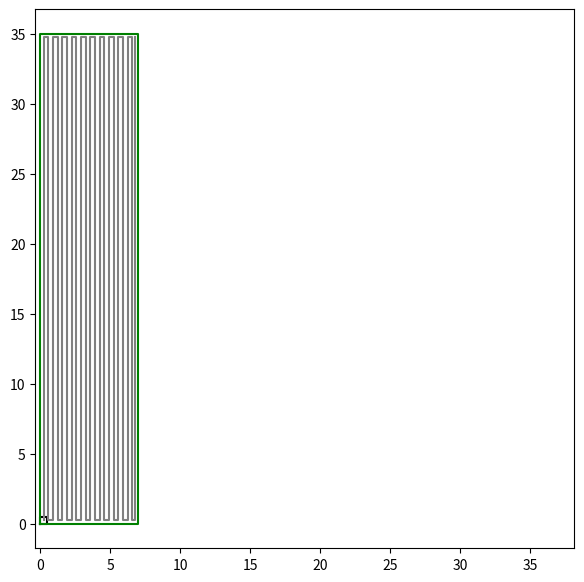

The matplotlib source for this figure:
class Dimensions:
    def __init__(self,x,y):
        self.x = x
        self.y = y
        self.X = [0,0,x,x,0]
        self.Y = [0,y,y,0,0]
    def __str__(self):
        return ("Area: " + str(self.x*self.y) + "m²\n"
                  + "Size: " + str(self.x) + "x" + str(self.y) + "\n")
        
class Mower:   
    def __init__(self,size):
        self.size = Dimensions(size,size)
        self.speed = 0.5
        self.turn_time = 3
        self.tax = 2/3

class Field():
    def __init__(self,x,y):
        self.size = Dimensions(x,y)
    def __str__(self):
        return "Field:\n" + str(self.size)
                  
class Way:
    def __init__(self,lm,field):
        self.lm = lm
        self.field = field
        self.count = 0
        self.a = [lm.size.x/2]
        self.b = [lm.size.y/2]
        self.setWay()
        
        self.dist = (field.size.y-lm.size.y)*(self.count+1)
        self.time = self.dist/lm.speed + ((self.count-1)*2*lm.turn_time)
        
    def setWay(self):    
        z = 1
        while (self.a[-1]+lm.size.x*lm.tax)<field.size.x:
            #vertical move
            self.a.append(self.a[-1])
            self.b.append(self.b[-1]+(field.size.y-lm.size.y)*z)
            z = z *(-1)
            
            #horizontal move
            if (self.a[-1]+2*lm.size.x*lm.tax)<field.size.x:
                self.a.append(self.a[-1]+lm.size.x*lm.tax)
                self.b.append(self.b[-1])
            else:
                self.a.append(field.size.x-lm.size.x/2)
                self.b.append(self.b[-1])
                self.a.append(self.a[-1])
                self.b.append(self.b[-1]+(field.size.y-lm.size.y)*z)
                self.count+=1
                
            self.count+=1
    
    def plotWay(self):
        import matplotlib.pyplot as plt
        plt.rcParams['figure.figsize'] = (7,7)
        plt.plot(self.lm.size.X,self.lm.size.Y,"black")
        plt.plot(self.field.size.X,self.field.size.Y,"green")
        plt.plot(self.a,self.b,"gray")
        plt.axis('square')
        #plt.grid()
        plt.show()
    
    def __str__(self):
        string = ("Way: \n"
                  + "Repetitions: " + str(self.count) + "\n"
                  + "Distance: " + str(self.dist) + "m\n"
                  + "Time: ")
        if self.time<60:
            string+= str(self.time) +" sec\n"
        elif way.time >= 60 and self.time/60<60:
            string+= str(self.time/60) + "min\n"
        else:
            string+= str(self.time/3600) + "h\n"
        
        return string
        

lm = Mower(0.5)

import random
y = random.randint(1,50)
x = random.randint(1,y)
field = Field(x,y)

way = Way(lm,field)

way.plotWay()
print(field)
print(way)